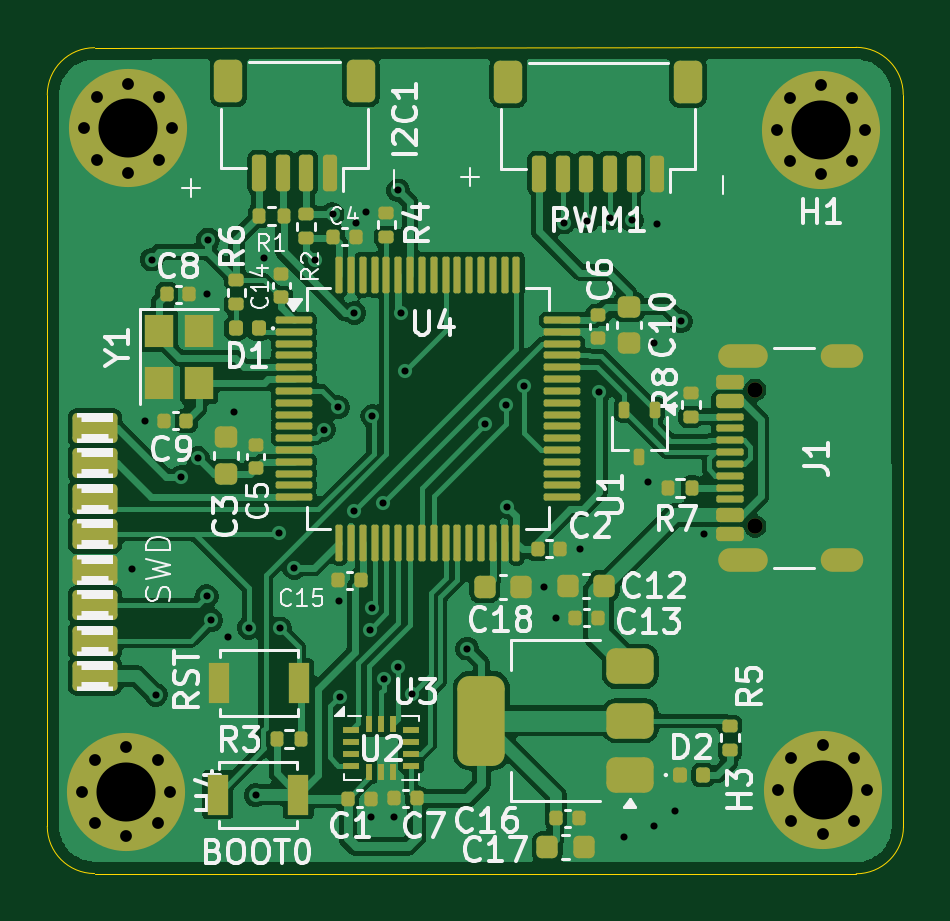
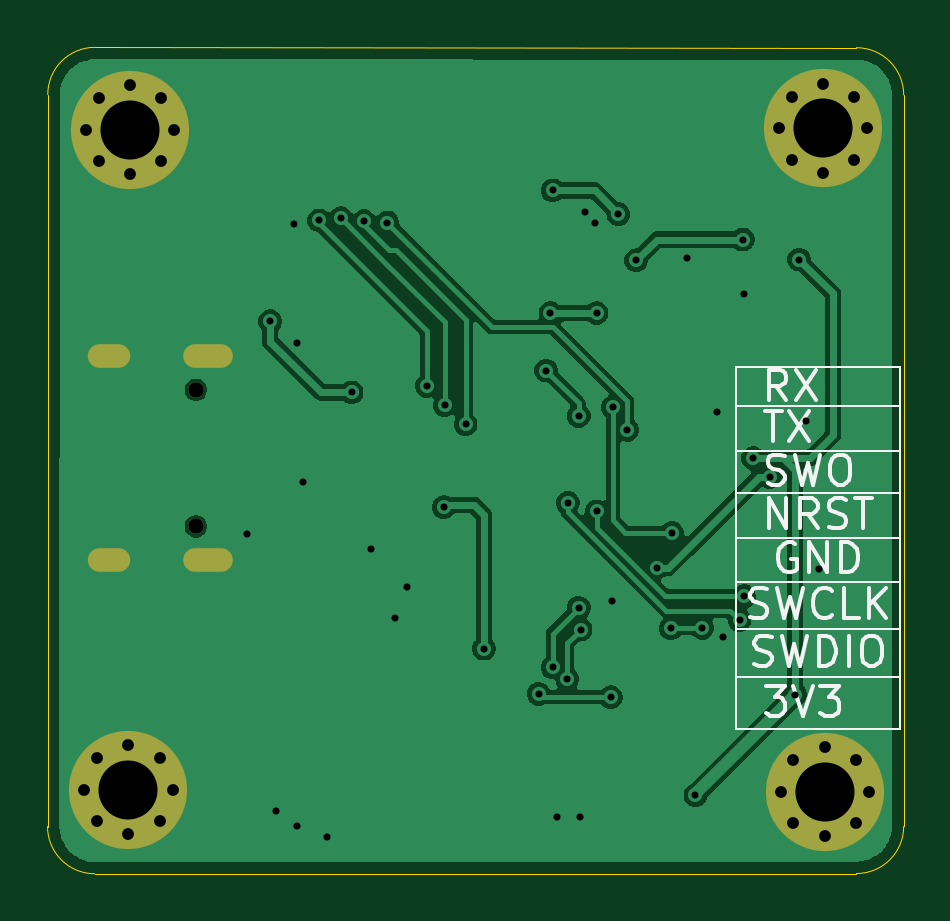
Circuit board: 11 layer files. Board 36.2 x 35.0 mm.
- bottom_copper: stm32f401-B_Cu.gbl (41167 bytes)
- bottom_mask: stm32f401-B_Mask.gbs (1829 bytes)
- paste: stm32f401-B_Paste.gbp (488 bytes)
- bottom_silk: stm32f401-B_Silkscreen.gbo (14175 bytes)
- outline: stm32f401-Edge_Cuts.gm1 (1010 bytes)
- top_copper: stm32f401-F_Cu.gtl (124296 bytes)
- top_mask: stm32f401-F_Mask.gts (10576 bytes)
- paste: stm32f401-F_Paste.gtp (9436 bytes)
- top_silk: stm32f401-F_Silkscreen.gto (68851 bytes)
- drill: stm32f401-NPTH.drl (363 bytes)
- drill: stm32f401-PTH.drl (2097 bytes)

=== bottom_copper: stm32f401-B_Cu.gbl (41167 bytes, source omitted) ===
=== bottom_mask: stm32f401-B_Mask.gbs ===
G04 #@! TF.GenerationSoftware,KiCad,Pcbnew,9.0.1*
G04 #@! TF.CreationDate,2025-04-29T03:14:40+06:00*
G04 #@! TF.ProjectId,stm32f401,73746d33-3266-4343-9031-2e6b69636164,rev?*
G04 #@! TF.SameCoordinates,Original*
G04 #@! TF.FileFunction,Soldermask,Bot*
G04 #@! TF.FilePolarity,Negative*
%FSLAX46Y46*%
G04 Gerber Fmt 4.6, Leading zero omitted, Abs format (unit mm)*
G04 Created by KiCad (PCBNEW 9.0.1) date 2025-04-29 03:14:40*
%MOMM*%
%LPD*%
G01*
G04 APERTURE LIST*
%ADD10O,1.800000X1.000000*%
%ADD11O,2.100000X1.000000*%
%ADD12C,0.650000*%
%ADD13C,0.800000*%
%ADD14C,5.000000*%
G04 APERTURE END LIST*
D10*
G04 #@! TO.C,J1*
X73645000Y-63050000D03*
D11*
X69465000Y-63050000D03*
D10*
X73645000Y-71690000D03*
D11*
X69465000Y-71690000D03*
D12*
X69965000Y-64480000D03*
X69965000Y-70260000D03*
G04 #@! TD*
D13*
G04 #@! TO.C,H4*
X43340000Y-79615000D03*
X44665825Y-80164175D03*
X42014175Y-80164175D03*
X45215000Y-81490000D03*
D14*
X43340000Y-81490000D03*
D13*
X41465000Y-81490000D03*
X44665825Y-82815825D03*
X42014175Y-82815825D03*
X43340000Y-83365000D03*
G04 #@! TD*
G04 #@! TO.C,H3*
X72820000Y-83285000D03*
X71494175Y-82735825D03*
X74145825Y-82735825D03*
X70945000Y-81410000D03*
D14*
X72820000Y-81410000D03*
D13*
X74695000Y-81410000D03*
X71494175Y-80084175D03*
X74145825Y-80084175D03*
X72820000Y-79535000D03*
G04 #@! TD*
G04 #@! TO.C,H2*
X43410000Y-55295000D03*
X42084175Y-54745825D03*
X44735825Y-54745825D03*
X41535000Y-53420000D03*
D14*
X43410000Y-53420000D03*
D13*
X45285000Y-53420000D03*
X42084175Y-52094175D03*
X44735825Y-52094175D03*
X43410000Y-51545000D03*
G04 #@! TD*
G04 #@! TO.C,H1*
X74635000Y-53470000D03*
X74085825Y-54795825D03*
X74085825Y-52144175D03*
X72760000Y-55345000D03*
D14*
X72760000Y-53470000D03*
D13*
X72760000Y-51595000D03*
X71434175Y-54795825D03*
X71434175Y-52144175D03*
X70885000Y-53470000D03*
G04 #@! TD*
M02*

=== paste: stm32f401-B_Paste.gbp ===
G04 #@! TF.GenerationSoftware,KiCad,Pcbnew,9.0.1*
G04 #@! TF.CreationDate,2025-04-29T03:14:40+06:00*
G04 #@! TF.ProjectId,stm32f401,73746d33-3266-4343-9031-2e6b69636164,rev?*
G04 #@! TF.SameCoordinates,Original*
G04 #@! TF.FileFunction,Paste,Bot*
G04 #@! TF.FilePolarity,Positive*
%FSLAX46Y46*%
G04 Gerber Fmt 4.6, Leading zero omitted, Abs format (unit mm)*
G04 Created by KiCad (PCBNEW 9.0.1) date 2025-04-29 03:14:40*
%MOMM*%
%LPD*%
G01*
G04 APERTURE LIST*
G04 APERTURE END LIST*
M02*

=== bottom_silk: stm32f401-B_Silkscreen.gbo (14175 bytes, source omitted) ===
=== outline: stm32f401-Edge_Cuts.gm1 ===
G04 #@! TF.GenerationSoftware,KiCad,Pcbnew,9.0.1*
G04 #@! TF.CreationDate,2025-04-29T03:14:40+06:00*
G04 #@! TF.ProjectId,stm32f401,73746d33-3266-4343-9031-2e6b69636164,rev?*
G04 #@! TF.SameCoordinates,Original*
G04 #@! TF.FileFunction,Profile,NP*
%FSLAX46Y46*%
G04 Gerber Fmt 4.6, Leading zero omitted, Abs format (unit mm)*
G04 Created by KiCad (PCBNEW 9.0.1) date 2025-04-29 03:14:40*
%MOMM*%
%LPD*%
G01*
G04 APERTURE LIST*
G04 #@! TA.AperFunction,Profile*
%ADD10C,0.050000*%
G04 #@! TD*
G04 APERTURE END LIST*
D10*
X42000000Y-50000000D02*
X74240000Y-49980000D01*
X76245785Y-82970402D02*
X76235786Y-51984200D01*
X42000000Y-84960000D02*
X74245786Y-84970402D01*
X40000000Y-82960000D02*
X40000000Y-52000000D01*
X42000000Y-84960000D02*
G75*
G02*
X40000000Y-82960000I0J2000000D01*
G01*
X76245786Y-82970402D02*
G75*
G02*
X74245786Y-84970402I-2000000J0D01*
G01*
X74235786Y-49984214D02*
G75*
G02*
X76235786Y-51984214I0J-2000000D01*
G01*
X40000000Y-52000000D02*
G75*
G02*
X42000000Y-50000000I2000000J0D01*
G01*
M02*

=== top_copper: stm32f401-F_Cu.gtl (124296 bytes, source omitted) ===
=== top_mask: stm32f401-F_Mask.gts (10576 bytes, source omitted) ===
=== paste: stm32f401-F_Paste.gtp (9436 bytes, source omitted) ===
=== top_silk: stm32f401-F_Silkscreen.gto (68851 bytes, source omitted) ===
=== drill: stm32f401-NPTH.drl ===
M48
; DRILL file {KiCad 9.0.1} date 2025-04-29T03:14:40+0600
; FORMAT={-:-/ absolute / metric / decimal}
; #@! TF.CreationDate,2025-04-29T03:14:40+06:00
; #@! TF.GenerationSoftware,Kicad,Pcbnew,9.0.1
; #@! TF.FileFunction,NonPlated,1,2,NPTH
FMAT,2
METRIC
; #@! TA.AperFunction,NonPlated,NPTH,ComponentDrill
T1C0.650
%
G90
G05
T1
X69.965Y-64.48
X69.965Y-70.26
M30

=== drill: stm32f401-PTH.drl ===
M48
; DRILL file {KiCad 9.0.1} date 2025-04-29T03:14:40+0600
; FORMAT={-:-/ absolute / metric / decimal}
; #@! TF.CreationDate,2025-04-29T03:14:40+06:00
; #@! TF.GenerationSoftware,Kicad,Pcbnew,9.0.1
; #@! TF.FileFunction,Plated,1,2,PTH
FMAT,2
METRIC
; #@! TA.AperFunction,Plated,PTH,ViaDrill
T1C0.300
; #@! TA.AperFunction,Plated,PTH,ComponentDrill
T2C0.500
; #@! TA.AperFunction,Plated,PTH,ComponentDrill
T3C0.600
; #@! TA.AperFunction,Plated,PTH,ComponentDrill
T4C2.500
%
G90
G05
T1
X43.6Y-72.07
X44.15Y-65.8
X44.43Y-58.97
X44.6Y-77.39
X45.679Y-68.169
X46.38Y-67.37
X46.75Y-60.43
X46.75Y-73.22
X46.81Y-58.12
X46.95Y-74.23
X47.65Y-74.95
X47.9Y-65.42
X48.53Y-74.56
X48.82Y-81.64
X49.19Y-58.89
X49.81Y-70.54
X49.86Y-74.58
X50.45Y-72.02
X51.33Y-59.0
X51.705Y-66.181
X52.08Y-57.05
X52.31Y-65.22
X52.33Y-73.42
X52.4Y-77.49
X53.0Y-61.23
X53.0Y-69.63
X53.06Y-57.41
X53.49Y-56.96
X53.68Y-74.63
X53.69Y-82.56
X53.756Y-73.706
X53.76Y-65.59
X54.214Y-69.264
X54.24Y-76.736
X54.67Y-82.58
X54.86Y-56.04
X54.86Y-76.23
X54.96Y-61.23
X55.14Y-63.67
X55.46Y-77.35
X57.77Y-75.44
X58.55Y-65.94
X59.43Y-65.13
X59.47Y-69.45
X60.18Y-64.31
X61.04Y-72.82
X61.52Y-74.13
X61.86Y-57.4
X62.56Y-71.22
X62.85Y-57.34
X63.37Y-64.59
X63.83Y-57.21
X64.43Y-83.4
X64.75Y-57.31
X65.415Y-68.385
X65.67Y-82.94
X65.68Y-62.52
X65.83Y-57.47
X66.58Y-82.3
X66.82Y-61.58
X67.82Y-70.58
T2
X41.465Y-81.49
X41.535Y-53.42
X42.014Y-80.164
X42.014Y-82.816
X42.084Y-52.094
X42.084Y-54.746
X43.34Y-79.615
X43.34Y-83.365
X43.41Y-51.545
X43.41Y-55.295
X44.666Y-80.164
X44.666Y-82.816
X44.736Y-52.094
X44.736Y-54.746
X45.215Y-81.49
X45.285Y-53.42
X70.885Y-53.47
X70.945Y-81.41
X71.434Y-52.144
X71.434Y-54.796
X71.494Y-80.084
X71.494Y-82.736
X72.76Y-51.595
X72.76Y-55.345
X72.82Y-79.535
X72.82Y-83.285
X74.086Y-52.144
X74.086Y-54.796
X74.146Y-80.084
X74.146Y-82.736
X74.635Y-53.47
X74.695Y-81.41
T4
X43.34Y-81.49
X43.41Y-53.42
X72.76Y-53.47
X72.82Y-81.41
T3
G00X68.915Y-63.05
M15
G01X70.015Y-63.05
M16
G05
G00X68.915Y-71.69
M15
G01X70.015Y-71.69
M16
G05
G00X73.245Y-63.05
M15
G01X74.045Y-63.05
M16
G05
G00X73.245Y-71.69
M15
G01X74.045Y-71.69
M16
G05
M30

